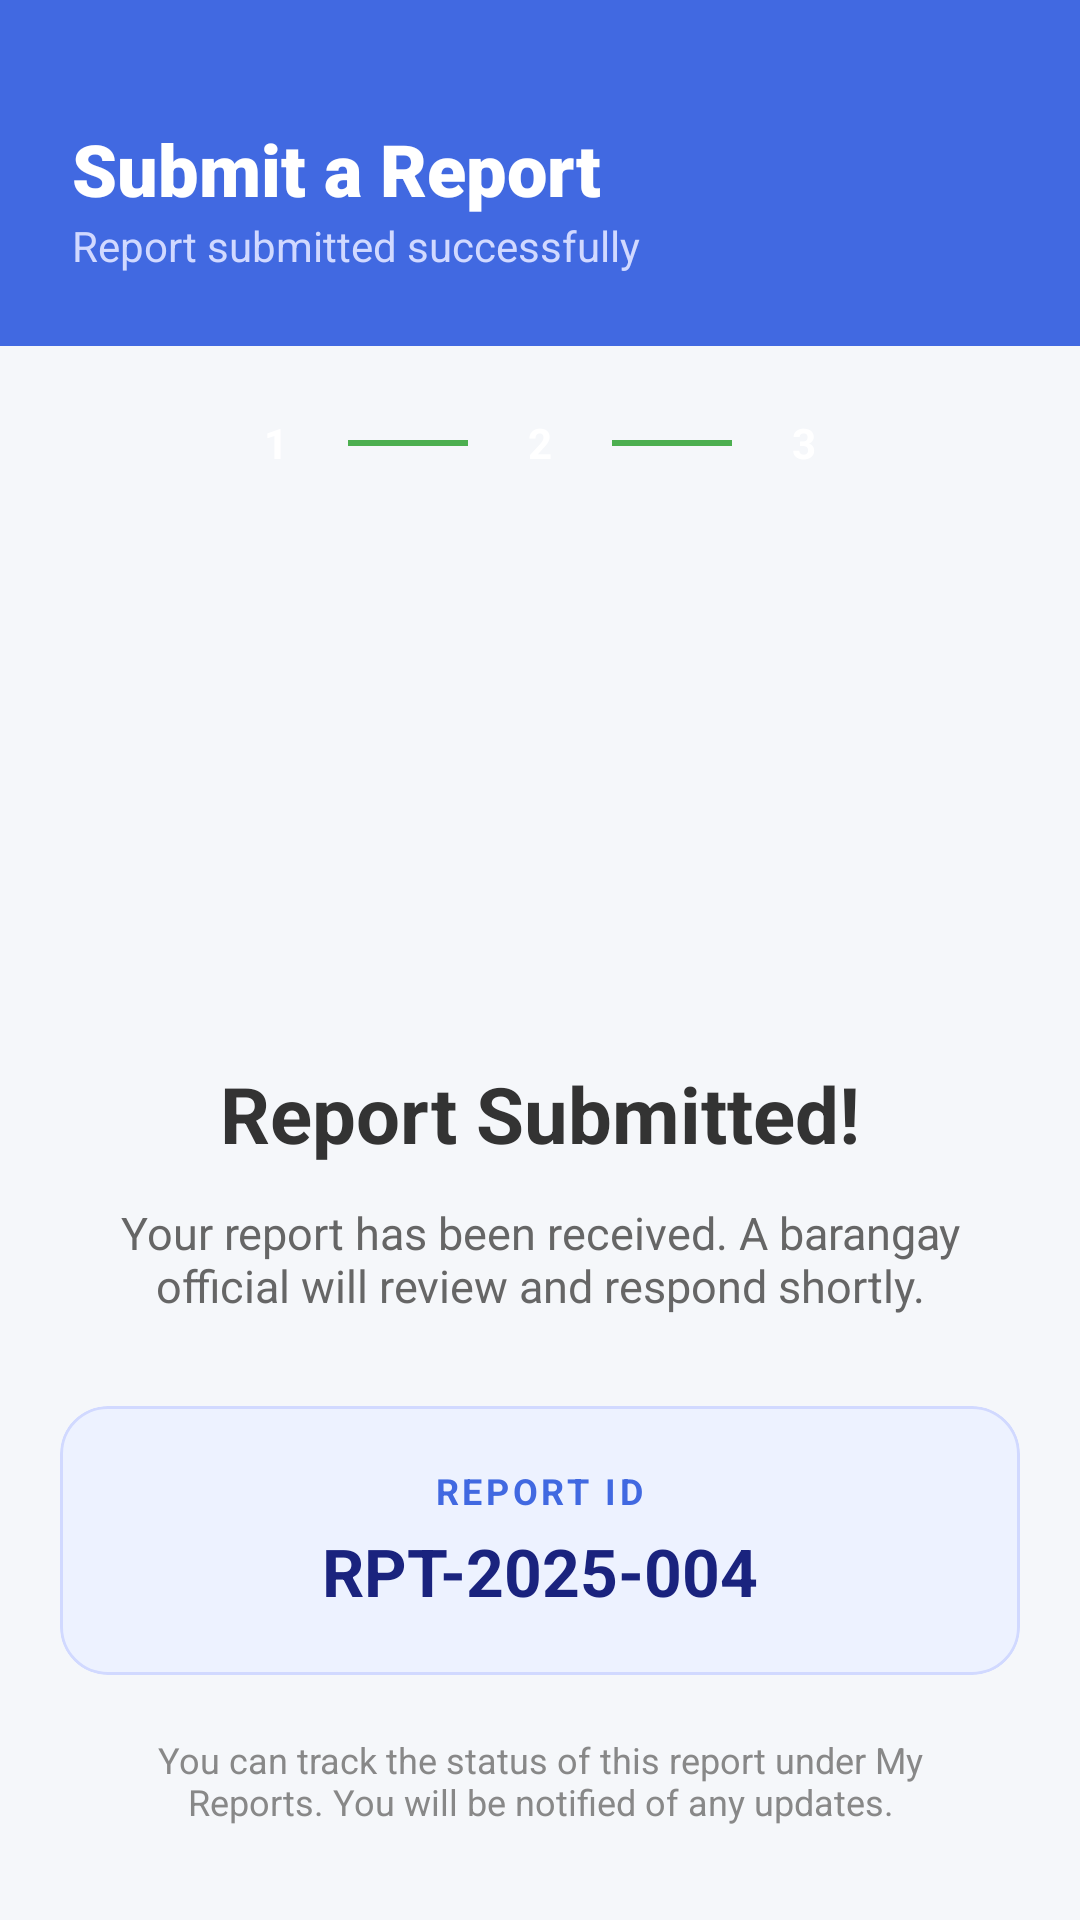

Android layout source for this screen:
<!-- AndroidManifest.xml: application theme Theme.StreetAssist -->
<!-- res/layout/fragment_submit_report_step3.xml -->
<?xml version="1.0" encoding="utf-8"?>
<androidx.coordinatorlayout.widget.CoordinatorLayout xmlns:android="http://schemas.android.com/apk/res/android"
    xmlns:app="http://schemas.android.com/apk/res-auto"
    xmlns:tools="http://schemas.android.com/tools"
    android:layout_width="match_parent"
    android:layout_height="match_parent"
    android:background="#F5F7FA"
    tools:context=".ui.resident.Reports.submit_report_step3">

    <LinearLayout
        android:layout_width="match_parent"
        android:layout_height="match_parent"
        android:orientation="vertical">

        
        <RelativeLayout
            android:layout_width="match_parent"
            android:layout_height="wrap_content"
            android:background="#4169E1"
            android:padding="24dp">

            <LinearLayout
                android:layout_width="wrap_content"
                android:layout_height="wrap_content"
                android:layout_marginTop="16dp"
                android:orientation="vertical">

                <TextView
                    android:layout_width="wrap_content"
                    android:layout_height="wrap_content"
                    android:fontFamily="sans-serif-black"
                    android:text="Submit a Report"
                    android:textColor="@android:color/white"
                    android:textSize="24sp"
                    android:textStyle="bold" />

                <TextView
                    android:layout_width="wrap_content"
                    android:layout_height="wrap_content"
                    android:text="Report submitted successfully"
                    android:textColor="#D1D9FF"
                    android:textSize="14sp" />
            </LinearLayout>
        </RelativeLayout>

        
        <androidx.core.widget.NestedScrollView
            android:layout_width="match_parent"
            android:layout_height="match_parent"
            android:layout_marginTop="-20dp"
            android:background="@drawable/rounded_top_corners"
            android:fillViewport="true"
            android:padding="20dp">

            <LinearLayout
                android:layout_width="match_parent"
                android:layout_height="wrap_content"
                android:gravity="center_horizontal"
                android:orientation="vertical">

                
                <LinearLayout
                    android:layout_width="match_parent"
                    android:layout_height="wrap_content"
                    android:gravity="center"
                    android:padding="16dp">

                    <TextView
                        android:layout_width="32dp"
                        android:layout_height="32dp"
                        android:background="@drawable/step_completed"
                        android:gravity="center"
                        android:text="1"
                        android:textColor="@android:color/white"
                        android:textSize="14sp"
                        android:textStyle="bold" />

                    <View
                        android:layout_width="40dp"
                        android:layout_height="2dp"
                        android:background="#4CAF50"
                        android:layout_marginHorizontal="8dp" />

                    <TextView
                        android:layout_width="32dp"
                        android:layout_height="32dp"
                        android:background="@drawable/step_completed"
                        android:gravity="center"
                        android:text="2"
                        android:textColor="@android:color/white"
                        android:textSize="14sp"
                        android:textStyle="bold" />

                    <View
                        android:layout_width="40dp"
                        android:layout_height="2dp"
                        android:background="#4CAF50"
                        android:layout_marginHorizontal="8dp" />

                    <TextView
                        android:layout_width="32dp"
                        android:layout_height="32dp"
                        android:background="@drawable/step_completed"
                        android:gravity="center"
                        android:text="3"
                        android:textColor="@android:color/white"
                        android:textSize="14sp"
                        android:textStyle="bold" />
                </LinearLayout>

                
                <ImageView
                    android:id="@+id/ivSuccessIcon"
                    android:layout_width="120dp"
                    android:layout_height="120dp"
                    android:layout_marginTop="30dp"
                    android:src="@drawable/check"
                    android:scaleType="fitCenter" />

                <TextView
                    android:layout_width="wrap_content"
                    android:layout_height="wrap_content"
                    android:layout_marginTop="24dp"
                    android:text="Report Submitted!"
                    android:textColor="#333333"
                    android:textSize="26sp"
                    android:textStyle="bold" />

                <TextView
                    android:layout_width="match_parent"
                    android:layout_height="wrap_content"
                    android:layout_marginTop="12dp"
                    android:gravity="center"
                    android:paddingHorizontal="20dp"
                    android:text="Your report has been received. A barangay official will review and respond shortly."
                    android:textColor="#666666"
                    android:textSize="15sp" />

                
                <com.google.android.material.card.MaterialCardView
                    android:layout_width="match_parent"
                    android:layout_height="wrap_content"
                    android:layout_marginTop="30dp"
                    app:cardBackgroundColor="#EDF2FF"
                    app:cardCornerRadius="16dp"
                    app:cardElevation="0dp"
                    app:strokeColor="#D1D9FF"
                    app:strokeWidth="1dp">

                    <LinearLayout
                        android:layout_width="match_parent"
                        android:layout_height="wrap_content"
                        android:gravity="center"
                        android:padding="20dp"
                        android:orientation="vertical">

                        <TextView
                            android:layout_width="wrap_content"
                            android:layout_height="wrap_content"
                            android:text="REPORT ID"
                            android:textColor="#4169E1"
                            android:textSize="12sp"
                            android:textStyle="bold"
                            android:letterSpacing="0.1" />

                        <TextView
                            android:id="@+id/tvReportId"
                            android:layout_width="wrap_content"
                            android:layout_height="wrap_content"
                            android:layout_marginTop="4dp"
                            android:text="RPT-2025-004"
                            android:textColor="#1A237E"
                            android:textSize="22sp"
                            android:textStyle="bold" />
                    </LinearLayout>
                </com.google.android.material.card.MaterialCardView>

                <TextView
                    android:layout_width="match_parent"
                    android:layout_height="wrap_content"
                    android:layout_marginTop="20dp"
                    android:gravity="center"
                    android:paddingHorizontal="10dp"
                    android:text="You can track the status of this report under My Reports. You will be notified of any updates."
                    android:textColor="#888888"
                    android:textSize="12sp" />

                
                <View
                    android:layout_width="match_parent"
                    android:layout_height="0dp"
                    android:layout_weight="1" />

                
                <com.google.android.material.button.MaterialButton
                    android:id="@+id/btnBackToHome"
                    android:layout_width="match_parent"
                    android:layout_height="60dp"
                    android:layout_marginTop="30dp"
                    android:layout_marginBottom="20dp"
                    android:text="Back to Home"
                    android:textSize="18sp"
                    android:textAllCaps="false"
                    app:backgroundTint="#4169E1"
                    app:cornerRadius="16dp" />

            </LinearLayout>
        </androidx.core.widget.NestedScrollView>
    </LinearLayout>
</androidx.coordinatorlayout.widget.CoordinatorLayout>
<!-- resources referenced by this layout -->
<resources>
  <!-- drawable rounded_top_corners (drawable) -->
  <?xml version="1.0" encoding="utf-8"?>
  <selector xmlns:android="http://schemas.android.com/apk/res/android">
      <shape xmlns:android="http://schemas.android.com/apk/res/android">
          <solid android:color="#F5F7FA" />
          <corners android:topLeftRadius="32dp" android:topRightRadius="32dp" />
      </shape>
  </selector>
  <style name="Theme.StreetAssist" parent="Base.Theme.StreetAssist" />
  <style name="Base.Theme.StreetAssist" parent="Theme.Material3.DayNight.NoActionBar">
          
          
      </style>
</resources>
